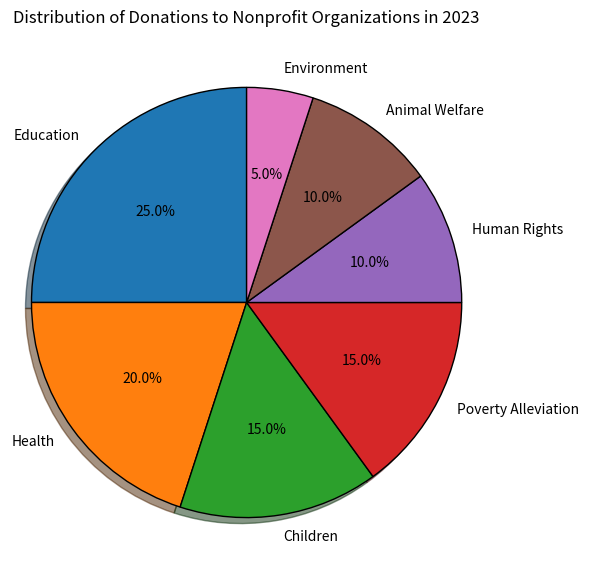

Generate this figure with matplotlib: (Note: this script raises an exception after producing the figure.)


import matplotlib.pyplot as plt
import numpy as np

causes = ["Education", "Health","Children","Poverty Alleviation", "Human Rights", "Animal Welfare","Environment"]
percentage = [25, 20, 15, 15, 10, 10, 5]

plt.figure(figsize=(6,6))
ax = plt.subplot()
ax.pie(percentage, labels=causes, autopct='%1.1f%%', startangle=90, shadow=True, wedgeprops = {"edgecolor":"k",'linewidth': 1, 'linestyle': 'solid', 'antialiased': True})
plt.title('Distribution of Donations to Nonprofit Organizations in 2023')
ax.axis('equal')
plt.tight_layout()
plt.savefig('pie chart/png/452.png')
plt.clf()
